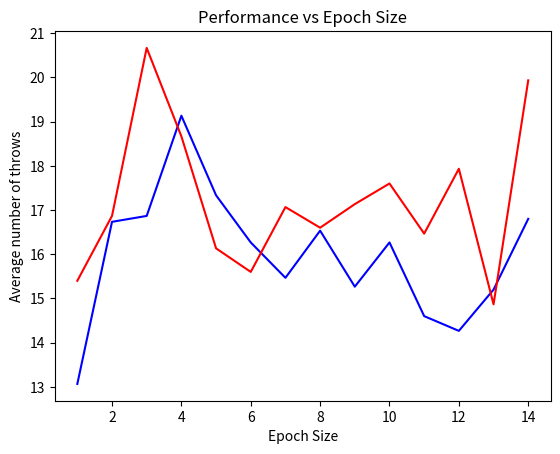

The script that saved this image: (Note: this script raises an exception after producing the figure.)
import matplotlib.pyplot as plt
from pylab import *
import math


plt.clf()
xs = range(1,15)
ys2 = [15.4,16.8666666667,20.6666666667,18.6666666667,16.1333333333,15.6,17.0666666667,16.6,17.1333333333,17.6,16.4666666667,17.9333333333,14.8666666667,19.9333333333]
ys = [13.0666666667,16.7333333333,16.8666666667,19.1333333333,17.3333333333,16.2666666667,15.4666666667,16.5333333333,15.2666666667,16.2666666667,14.6,14.2666666667,15.2,16.8]
p1, = plt.plot(xs, ys, color='b')
p2, = plt.plot(xs, ys2, color='r')
plt.title('Performance vs Epoch Size')
plt.xlabel('Epoch Size')
plt.ylabel('Average number of throws')
plt.legend((p1,p2), ('strategy 1','strategy 2'), 'upper right')
savefig('modelbased.jpg') # save the figure to a file
# plt.show() # show the figure

plt.clf()
xs = [1,5,10,15]
ys = [16.14,16.86,31.65,19.31]
ys2 = [16.29,14.53,16.94,16.49]
p1, = plt.plot(xs, ys, color='b')
p2, = plt.plot(xs, ys2, color='r')
plt.title('Performance vs Epoch Size')
plt.xlabel('Epoch Size')
plt.ylabel('Average number of throws')
plt.legend((p1,p2), ('strategy 1','strategy 2'), 'upper right')
savefig('modelbased100.jpg') # save the figure to a file
# plt.show() # show the figure

#stupid way

# EPOCH SIZE:  1
# Thrower Bias: -0.30883152611 -0.281249113252
# Thrower wobble: 0.561347256903 0.501712370625
# Average turns =  15.4
# EPOCH SIZE:  2
# Thrower Bias: -0.0801365376305 0.0986784136061
# Thrower wobble: 0.739094010428 0.601906701559
# Average turns =  16.8666666667
# EPOCH SIZE:  3
# Thrower Bias: -0.278383309494 0.62115945304
# Thrower wobble: 0.661199163674 0.7054018279
# Average turns =  20.6666666667
# EPOCH SIZE:  4
# Thrower Bias: 0.644385498049 -0.209055449645
# Thrower wobble: 0.538125970878 0.627643693281
# Average turns =  18.6666666667
# EPOCH SIZE:  5
# Thrower Bias: -0.399519370476 -0.105490654568
# Thrower wobble: 0.545608126094 0.660501763722
# Average turns =  16.1333333333
# EPOCH SIZE:  6
# Thrower Bias: -0.457270053487 -0.0895210100851
# Thrower wobble: 0.639456404094 0.525452167397
# Average turns =  15.6
# EPOCH SIZE:  7
# Thrower Bias: 0.0519937563189 0.345443582146
# Thrower wobble: 0.708509088444 0.750910325807
# Average turns =  17.0666666667
# EPOCH SIZE:  8
# Thrower Bias: -0.0223355891359 0.169626022485
# Thrower wobble: 0.502903527759 0.759550933038
# Average turns =  16.6
# EPOCH SIZE:  9
# Thrower Bias: 0.260002405008 0.543762917964
# Thrower wobble: 0.546417439026 0.635273471265
# Average turns =  17.1333333333
# EPOCH SIZE:  10
# Thrower Bias: 0.369324992565 -0.419869038211
# Thrower wobble: 0.606763599915 0.76265736496
# Average turns =  17.6
# EPOCH SIZE:  11
# Thrower Bias: -0.0333129718463 0.196564145382
# Thrower wobble: 0.615205020955 0.666892414098
# Average turns =  16.4666666667
# EPOCH SIZE:  12
# Thrower Bias: 0.0149002809019 0.33800624454
# Thrower wobble: 0.557391123704 0.78945286862
# Average turns =  17.9333333333
# EPOCH SIZE:  13
# Thrower Bias: -0.139003790126 -0.305549468664
# Thrower wobble: 0.540627678629 0.686724289393
# Average turns =  14.8666666667
# EPOCH SIZE:  14
# Thrower Bias: -0.116918554604 0.626740971815
# Thrower wobble: 0.691966984241 0.748816041426
# Average turns =  19.9333333333


# #epsilon

# EPOCH SIZE:  1
# Thrower Bias: 0.257855703187 -0.409203373737
# Thrower wobble: 0.565769031294 0.578239300245
# Average turns =  13.0666666667
# EPOCH SIZE:  2
# Thrower Bias: -0.0735791184455 -0.373479776954
# Thrower wobble: 0.647383669959 0.624038739619
# Average turns =  16.7333333333
# EPOCH SIZE:  3
# Thrower Bias: -0.327006481842 0.356950234233
# Thrower wobble: 0.638334624385 0.544863545882
# Average turns =  16.8666666667
# EPOCH SIZE:  4
# Thrower Bias: 0.163459822548 0.483880615641
# Thrower wobble: 0.767999888218 0.529725366833
# Average turns =  19.1333333333
# EPOCH SIZE:  5
# Thrower Bias: 0.0477887922363 -0.611459014207
# Thrower wobble: 0.517539827477 0.61205739648
# Average turns =  17.3333333333
# EPOCH SIZE:  6
# Thrower Bias: 0.356830530539 0.0366850534871
# Thrower wobble: 0.689665053935 0.660145258248
# Average turns =  16.2666666667
# EPOCH SIZE:  7
# Thrower Bias: 0.258956403749 0.443038732478
# Thrower wobble: 0.504312339265 0.668259934735
# Average turns =  15.4666666667
# EPOCH SIZE:  8
# Thrower Bias: -0.326277314354 -0.0961771468309
# Thrower wobble: 0.718316895077 0.656457389991
# Average turns =  16.5333333333
# EPOCH SIZE:  9
# Thrower Bias: -0.0758438686196 -0.00898830986014
# Thrower wobble: 0.745145204174 0.605833826948
# Average turns =  15.2666666667
# EPOCH SIZE:  10
# Thrower Bias: -0.00058991695026 0.369927029796
# Thrower wobble: 0.614170964773 0.694089006585
# Average turns =  16.2666666667
# EPOCH SIZE:  11
# Thrower Bias: 0.194833690471 0.049056770447
# Thrower wobble: 0.521998369553 0.577917097389
# Average turns =  14.6
# EPOCH SIZE:  12
# Thrower Bias: 0.0889793813725 0.140870438122
# Thrower wobble: 0.533610468536 0.516050782236
# Average turns =  14.2666666667
# EPOCH SIZE:  13
# Thrower Bias: -0.271639990452 0.396790367012
# Thrower wobble: 0.606070007768 0.522025648767
# Average turns =  15.2
# EPOCH SIZE:  14
# Thrower Bias: -0.127370690393 -0.0590328911341
# Thrower wobble: 0.785130552504 0.559204450794
# Average turns =  16.8

